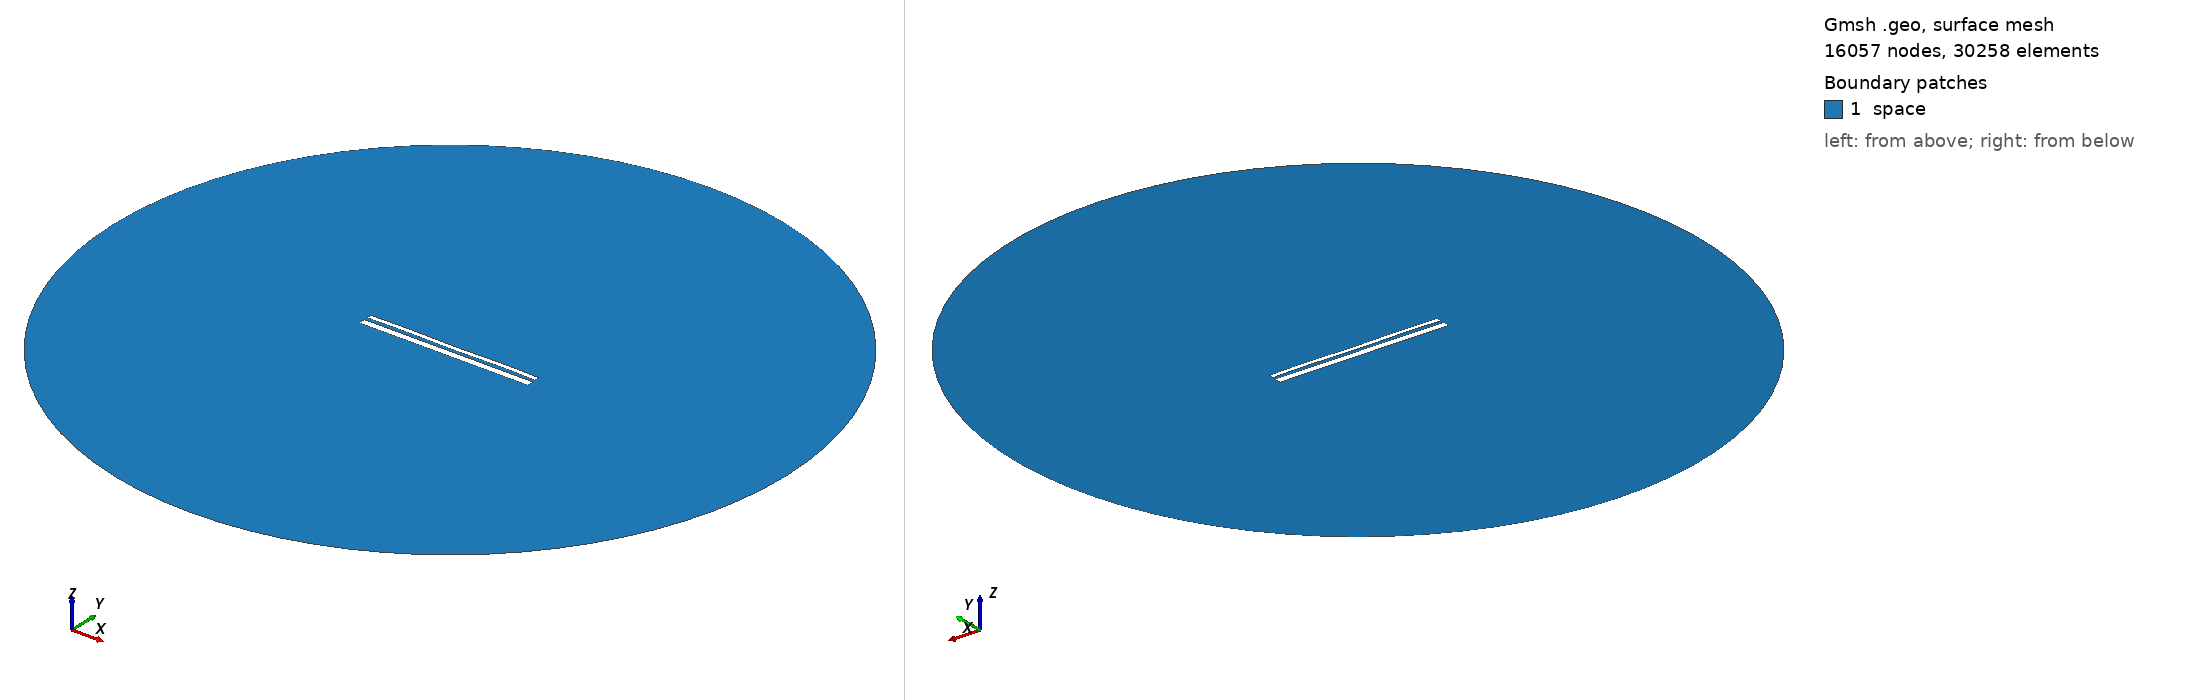

Gmsh geometry script, surface-meshed: 16057 nodes, 30258 surface elements. Boundary patches (legend numbers): 1 space. Left view from above one corner, right view from below the opposite corner. Legend entries are the model's physical surfaces. The drawing asked Gmsh for element sizes between 1% and 20% of the model's largest extent; the script's own settings can give other sizes.

=== 1662.geo (drawn) ===
//---------------------------------------
// Geometry kernel
//---------------------------------------

SetFactory("OpenCASCADE");



//---------------------------------------
// Parameters of the geometry
//---------------------------------------

// Overetch of the upper plate
overetch = 0.5;

// Distance between the plates
distance = 1.5;

// Discretization over the x axis (for the deformation)
nx = 50; 

// Length of the plate
L = 100 - overetch; 

// Number of modes
n = 4; 

// 1st mode coefficient
coeff(1) = 0.0;
beta(1) = 0.596864 * 3.1415926535 / L;

// 2nd mode coefficient
coeff(2) = 0.0;
beta(2) = 1.49418 * 3.1415926535 / L;

// 3rd mode coefficient
coeff(3) = 0.0;
beta(3) = 2.50025 * 3.1415926535 / L;

// 4th mode coefficient
coeff(4) = 0.15;
beta(4) = 3.49999 * 3.1415926535 / L;



//---------------------------------------
// Upper plate (deformed rectangle)
//---------------------------------------

// Coordiantes of the upper plate
xmin = -50;
xmax = 50 - overetch;

// Height of the upper plate
yheight = 4 - 2 * overetch;

// Indexes of the points
UpperID[] = {};
LowerID[] = {};
LeftID[] = {};
RightID[] = {};

// Point index
p = 1;

// Horizontal edges
For i In {1:nx}
    x = xmin + (i-1)*(xmax - xmin)/(nx-1);

    y_bottom = distance / 2 + overetch;
    For j In {1:n}
        C = (Cosh(beta(j)*L) + Cos(beta(j)*L)) / (Sinh(beta(j)*L) + Sin(beta(j)*L));
        y_bottom  = y_bottom + coeff(j) * (Cosh(beta(j)*(x+50)) - Cos(beta(j)*(x+50)) - C * (Sinh(beta(j)*(x+50)) - Sin(beta(j)*(x+50))));
    EndFor

    y_top = y_bottom + yheight;

    Point(p) = {x, y_top, 0, 1.0};
    UpperID[i] = p;
    p = p + 1;

    Point(p) = {x, y_bottom, 0, 1.0};
    LowerID[i] = p;
    p = p + 1;
EndFor

// Create point lists
UpperPts[] = {}; LowerPts[] = {};
For i In {1:nx}
  UpperPts[] += {UpperID[i]};
  LowerPts[] += {LowerID[i]};
EndFor

// Build splines
Spline(1) = {UpperPts[]};
Spline(2) = {LowerPts[]};
Line(3) = {LowerPts[nx-1], UpperPts[nx-1]};
Line(4) = {LowerPts[0], UpperPts[0]};

// Build the plane surface
Curve Loop(1) = {2, 3, -1, -4};
Plane Surface(1) = {1};



//---------------------------------------
// Lower plate (rectangle)
//---------------------------------------

// Vertices
Point(1001) = {-50, -1, 0, 1.0};
Point(1002) = { 50, -1, 0, 1.0};
Point(1003) = { 50,  -5, 0, 1.0};
Point(1004) = {-50,  -5, 0, 1.0};

// Edges
Line(5) = {1001, 1002};
Line(6) = {1002, 1003};
Line(7) = {1003, 1004};
Line(8) = {1004, 1001};

// Plane surface
Line Loop(2) = {5, 6, 7, 8};
Plane Surface(2) = {2}; 



//---------------------------------------
// Outer (fictious) boundary
//---------------------------------------

// Points
Point(1005) = {0, 0, 0};       // Center
Point(1006) = {200, 0, 0};     // Start point
Point(1007) = {0, 200, 0};     // 90 degrees
Point(1008) = {-200, 0, 0};    // 180 degrees
Point(1009) = {0, -200, 0};    // 270 degrees

// Circle arcs (each needs start, center, end)
Circle(9) = {1006, 1005, 1007};
Circle(10) = {1007, 1005, 1008};
Circle(11) = {1008, 1005, 1009};
Circle(12) = {1009, 1005, 1006};

// Plane surface for the entire domain
Curve Loop(3) = {9, 10, 11, 12};
Surface(3) = {3};

// Subtract the plates from the whole domain to obtain the actual domain where we want to solve the equations
BooleanDifference{ Surface{3}; Delete; }{ Surface{1}; Surface{2}; Delete; }




//---------------------------------------
// Transfinite Lines/Curves
//---------------------------------------

// Set the number of points on the boundaries
r = 12;
d = 0.15;

// Plates
Transfinite Curve {1} = 50*r/4 Using Progression 1;
Transfinite Line {2} = 50*r Using Progression 1;
Transfinite Curve {3, 4} = 2*r Using Progression 1+d;
Transfinite Line {5} = 50*r Using Progression 1;
Transfinite Line {7} = 50*r/4 Using Progression 1;
Transfinite Line {6} = 2*r Using Progression 1+d;
Transfinite Line {8} = 2*r Using Progression 1-d;

// Outer boundary
Transfinite Line {9, 10, 11, 12} = 20 Using Progression 1;



//---------------------------------------
// Physical groups
//---------------------------------------                

// Physical curves (boundaries)
Physical Line("force_segment", 10) = {2};
Physical Line("upper_plate", 11) = {1, 3, 4};
Physical Line("lower_plate", 12) = {5, 6, 7, 8};
Physical Line("boundary", 20) = {9, 10, 11, 12};

// Physical Surfaces
Physical Surface("space", 30) = {3};



//---------------------------------------
// 6. Generate the Mesh
//---------------------------------------

// 2D mesh generation
Mesh 2;
